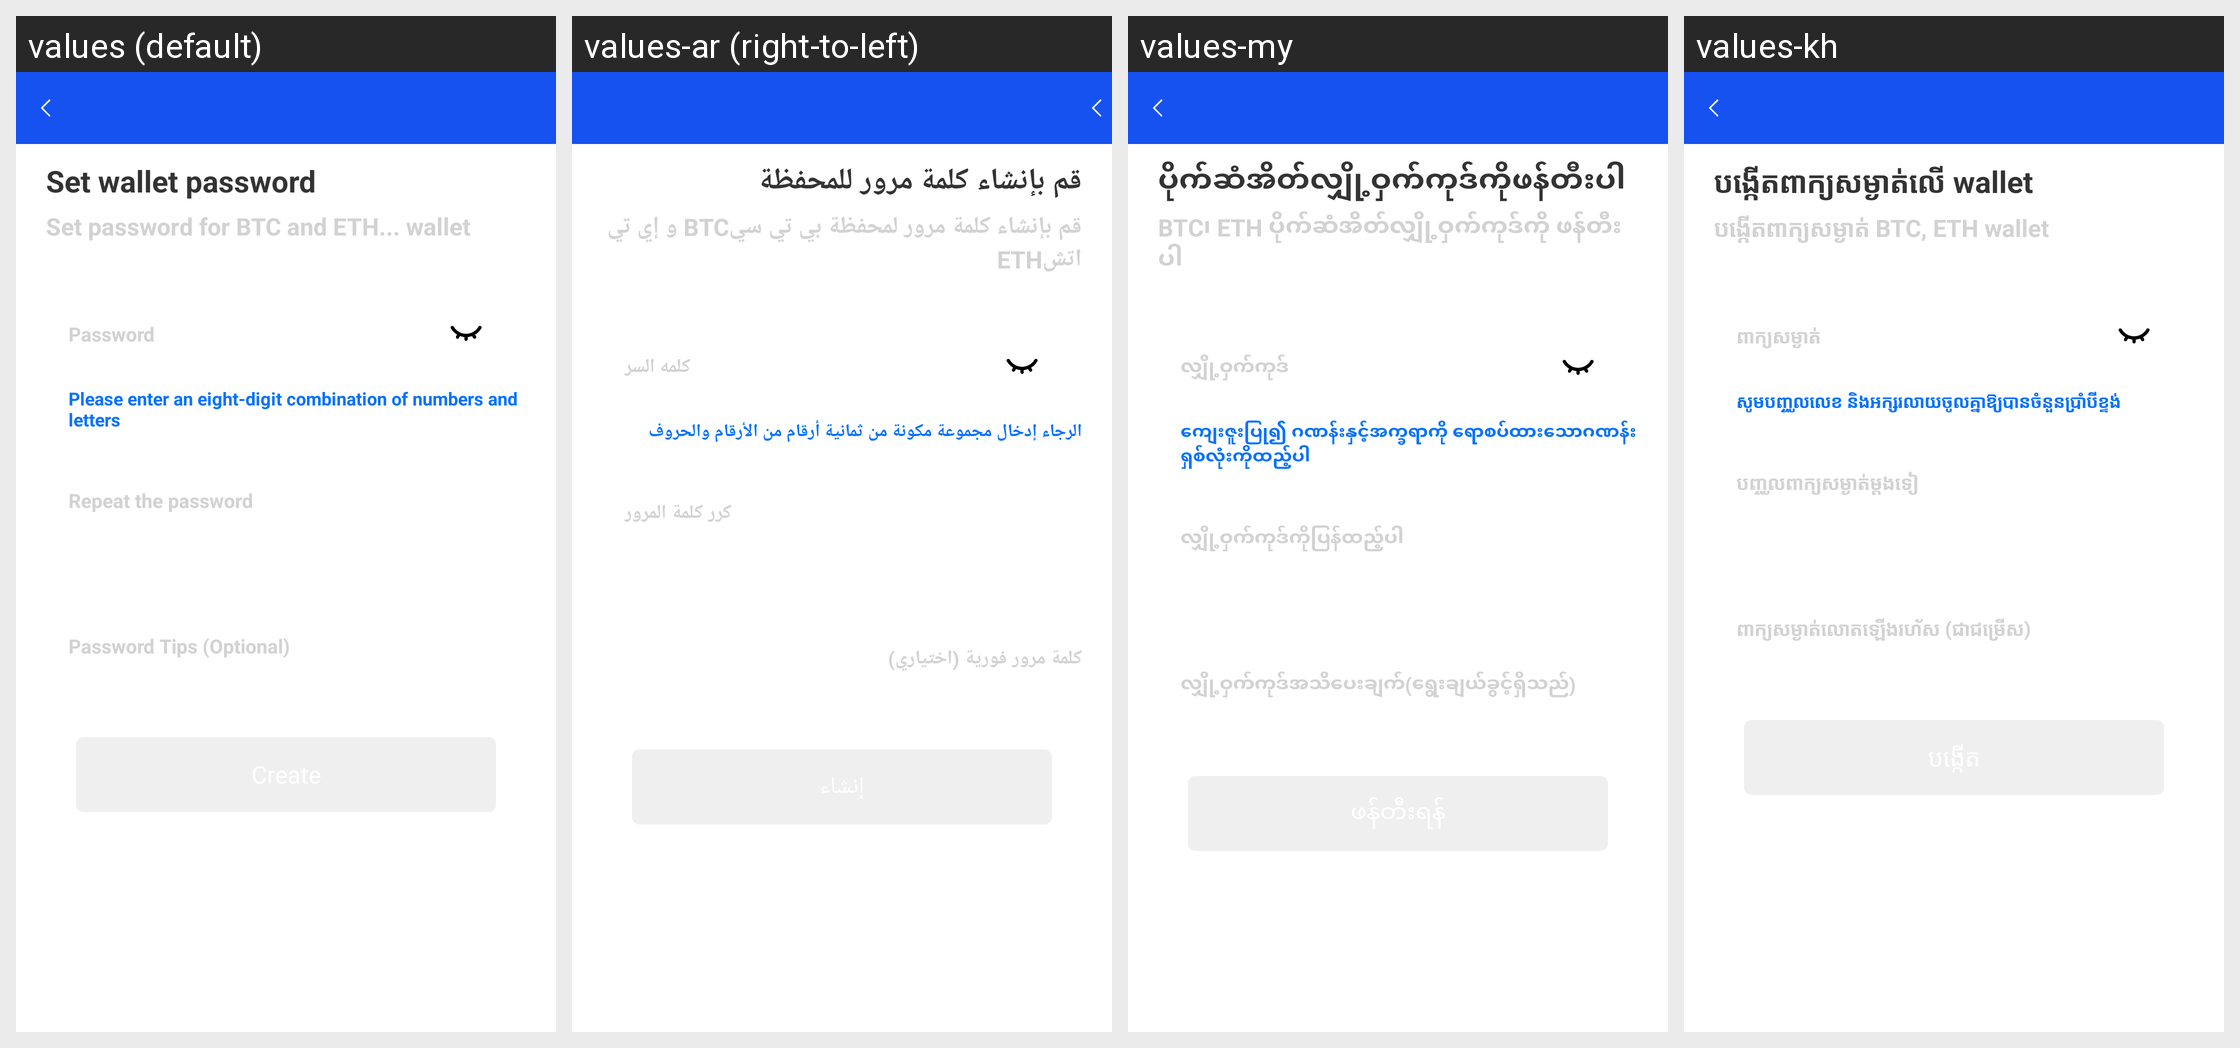

For this localized Android screen grid, give each drawn string resource with its value in every locale shown.
Android screen res/layout/activity_money_pass.xml rendered under 4 locales, left to right: values (default), values-ar (right-to-left), values-my, values-kh. Device: Nexus 5 (rendered at 1080×1920; each locale shown at half size, 540×960, under a caption strip naming it); theme AppTheme.
Other locales in the repository, not shown: values-am, values-an, values-da, values-de, values-el, values-en, values-es, values-fi, values-fr, values-hi, values-in, values-it, values-ja, values-ko, values-lo, values-mm, values-ms, values-no, values-pt, values-ru, values-sr, values-sv, values-th, values-vi, values-zh.
Strings drawn on this screen, with the default value and each locale's value (text and hints the layout hard-codes, and strings that could not be matched under every locale, appear in the picture but are not listed):

ac_money_pass_tv1
  values: Set wallet password
  values-ar: قم بإنشاء كلمة مرور للمحفظة
  values-my: ပိုက်ဆံအိတ်လျှို့ဝှက်ကုဒ်ကိုဖန်တီးပါ
  values-kh: បង្កើតពាក្យសម្ងាត់លើ wallet

ac_money_pass_tv2
  values: Set password for BTC and ETH... wallet
  values-ar: قم بإنشاء كلمة مرور لمحفظة بي تي سيBTC و إي تي اتشETH
  values-my: BTC၊ ETH ပိုက်ဆံအိတ်လျှို့ဝှက်ကုဒ်ကို ဖန်တီးပါ
  values-kh: បង្កើតពាក្យសម្ងាត់ BTC, ETH wallet

ac_regist3
  values: Password
  values-ar: كلمه السر
  values-my: လျှို့ဝှက်ကုဒ်
  values-kh: ពាក្យសម្ងាត់

creat_money_pass_ac1
  values: Please enter an eight-digit combination of numbers and letters
  values-ar: الرجاء إدخال مجموعة مكونة من ثمانية أرقام من الأرقام والحروف
  values-my: ကျေးဇူးပြု၍ ဂဏန်းနှင့်အက္ခရာကို ရောစပ်ထားသောဂဏန်းရှစ်လုံးကိုထည့်ပါ
  values-kh: សូមបញ្ចូលលេខ និងអក្សរលាយចូលគ្នាឱ្យបានចំនួនប្រាំបីខ្ទង់

ac_money_pass_et2
  values: Repeat the password
  values-ar: كرر كلمة المرور
  values-my: လျှို့ဝှက်ကုဒ်ကိုပြန်ထည့်ပါ
  values-kh: បញ្ចូលពាក្យសម្ងាត់ម្តងទៀ

ac_money_pass_et3
  values: Password Tips (Optional)
  values-ar: كلمة مرور فورية (اختياري)
  values-my: လျှို့ဝှက်ကုဒ်အသိပေးချက်(ရွေးချယ်ခွင့်ရှိသည်)
  values-kh: ពាក្យសម្ងាត់លោតឡើងរហ័ស (ជាជម្រើស)
